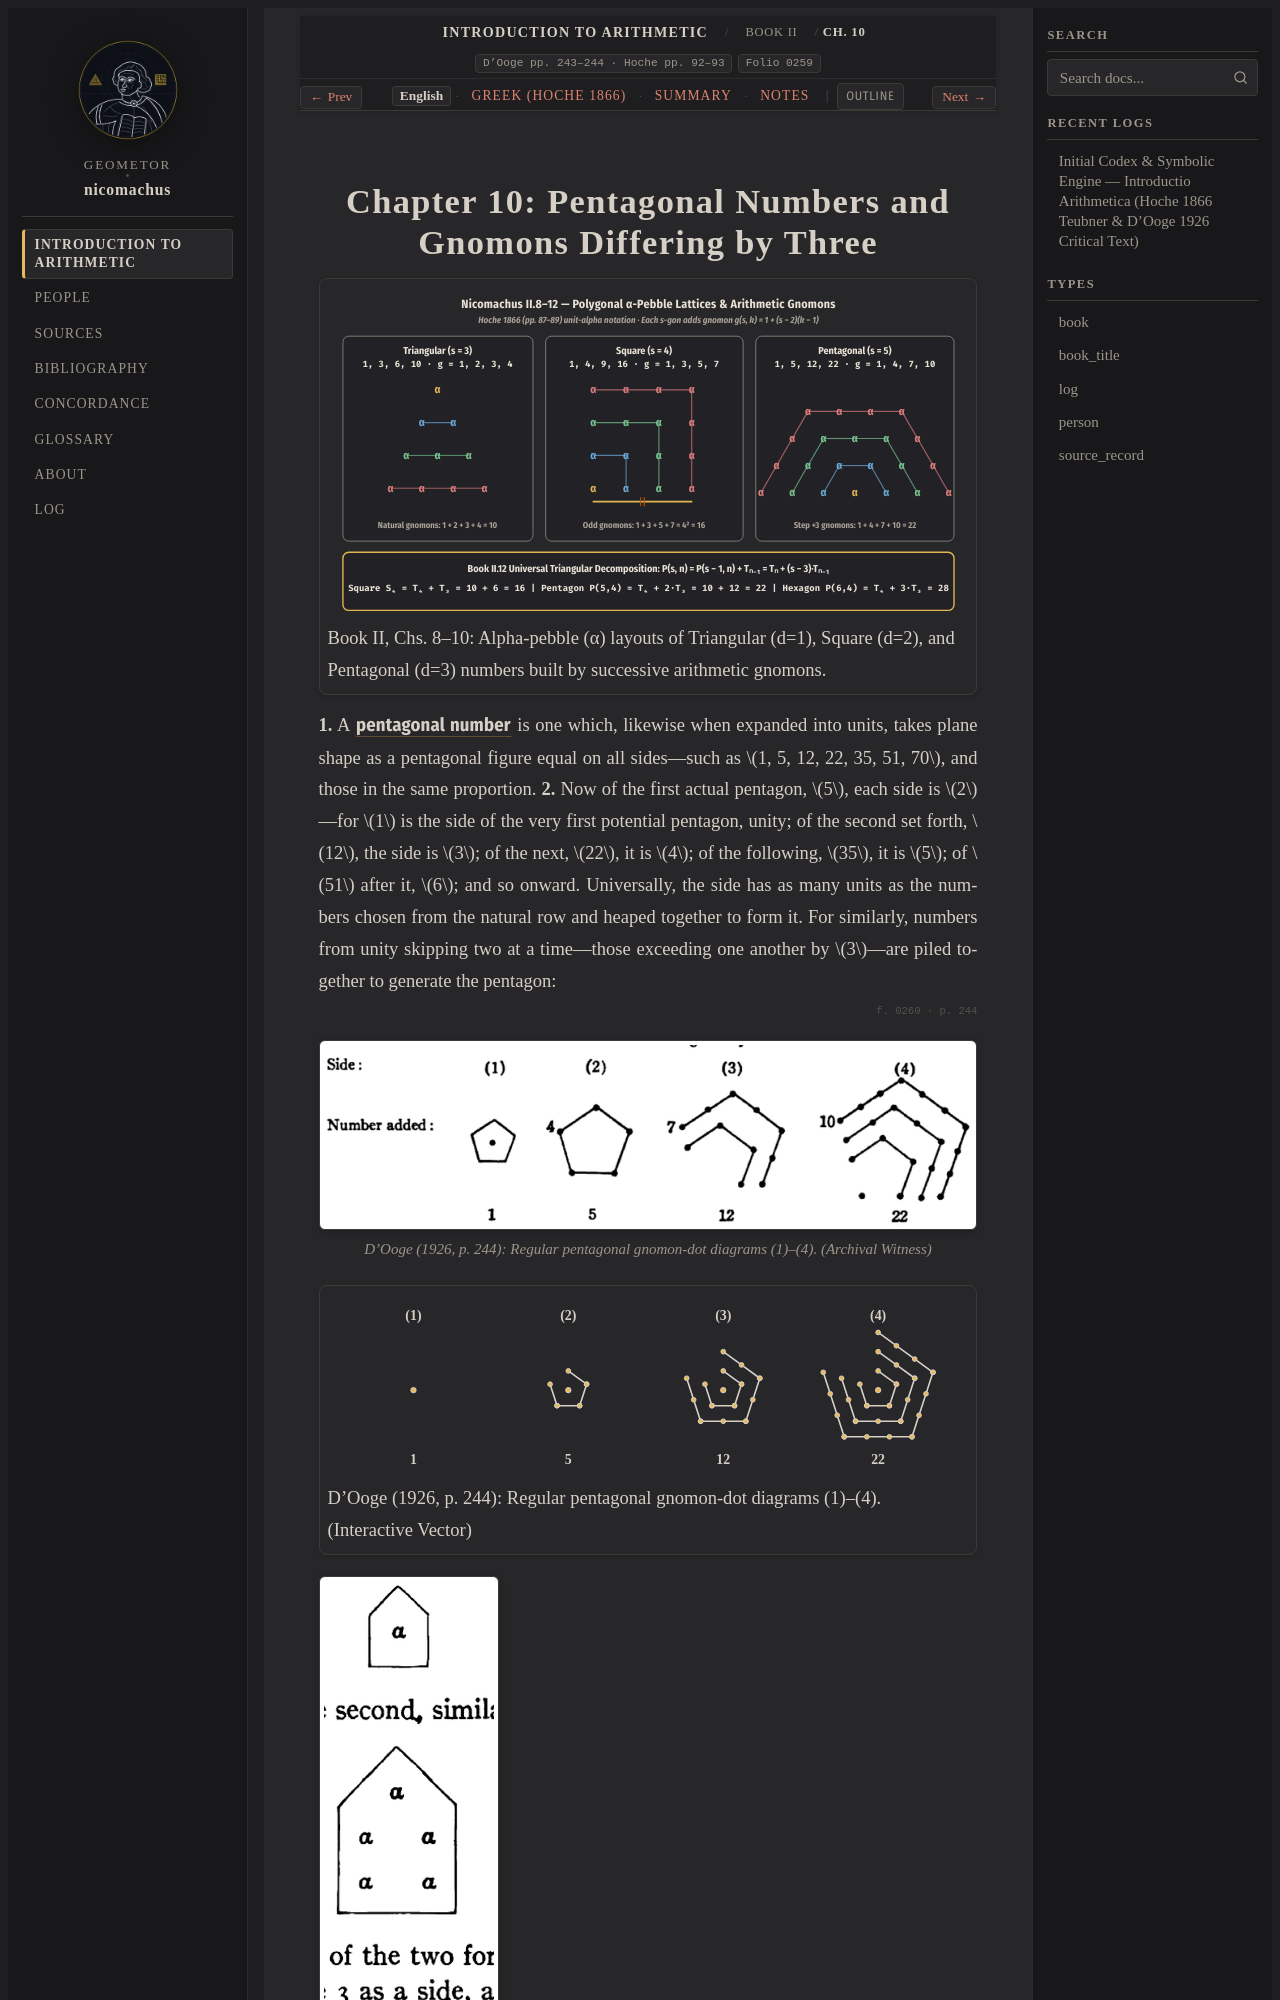

repository: geometor/nicomachus · page: introductio_arithmetica/book_02/ch_10/index.html · generator: sphinx

:order: 10
:layout: book
:breadcrumb_title: Ch. 10: Pentagonal Numbers
:title: Chapter 10: Pentagonal Numbers and Gnomons Differing by Three
:canonical_id: Book II, Ch. 10
:original_id: D'Ooge pp. 243–244 · Hoche pp. 92–93
:folio: introductio_arithmetica:0259
:hero: /_static/figures/polygonal-alpha-gnomons.svg
:tracks: English: index | Greek: el | Summary: summary | Notes: notes

.. _nicomachus-en-2-10:
